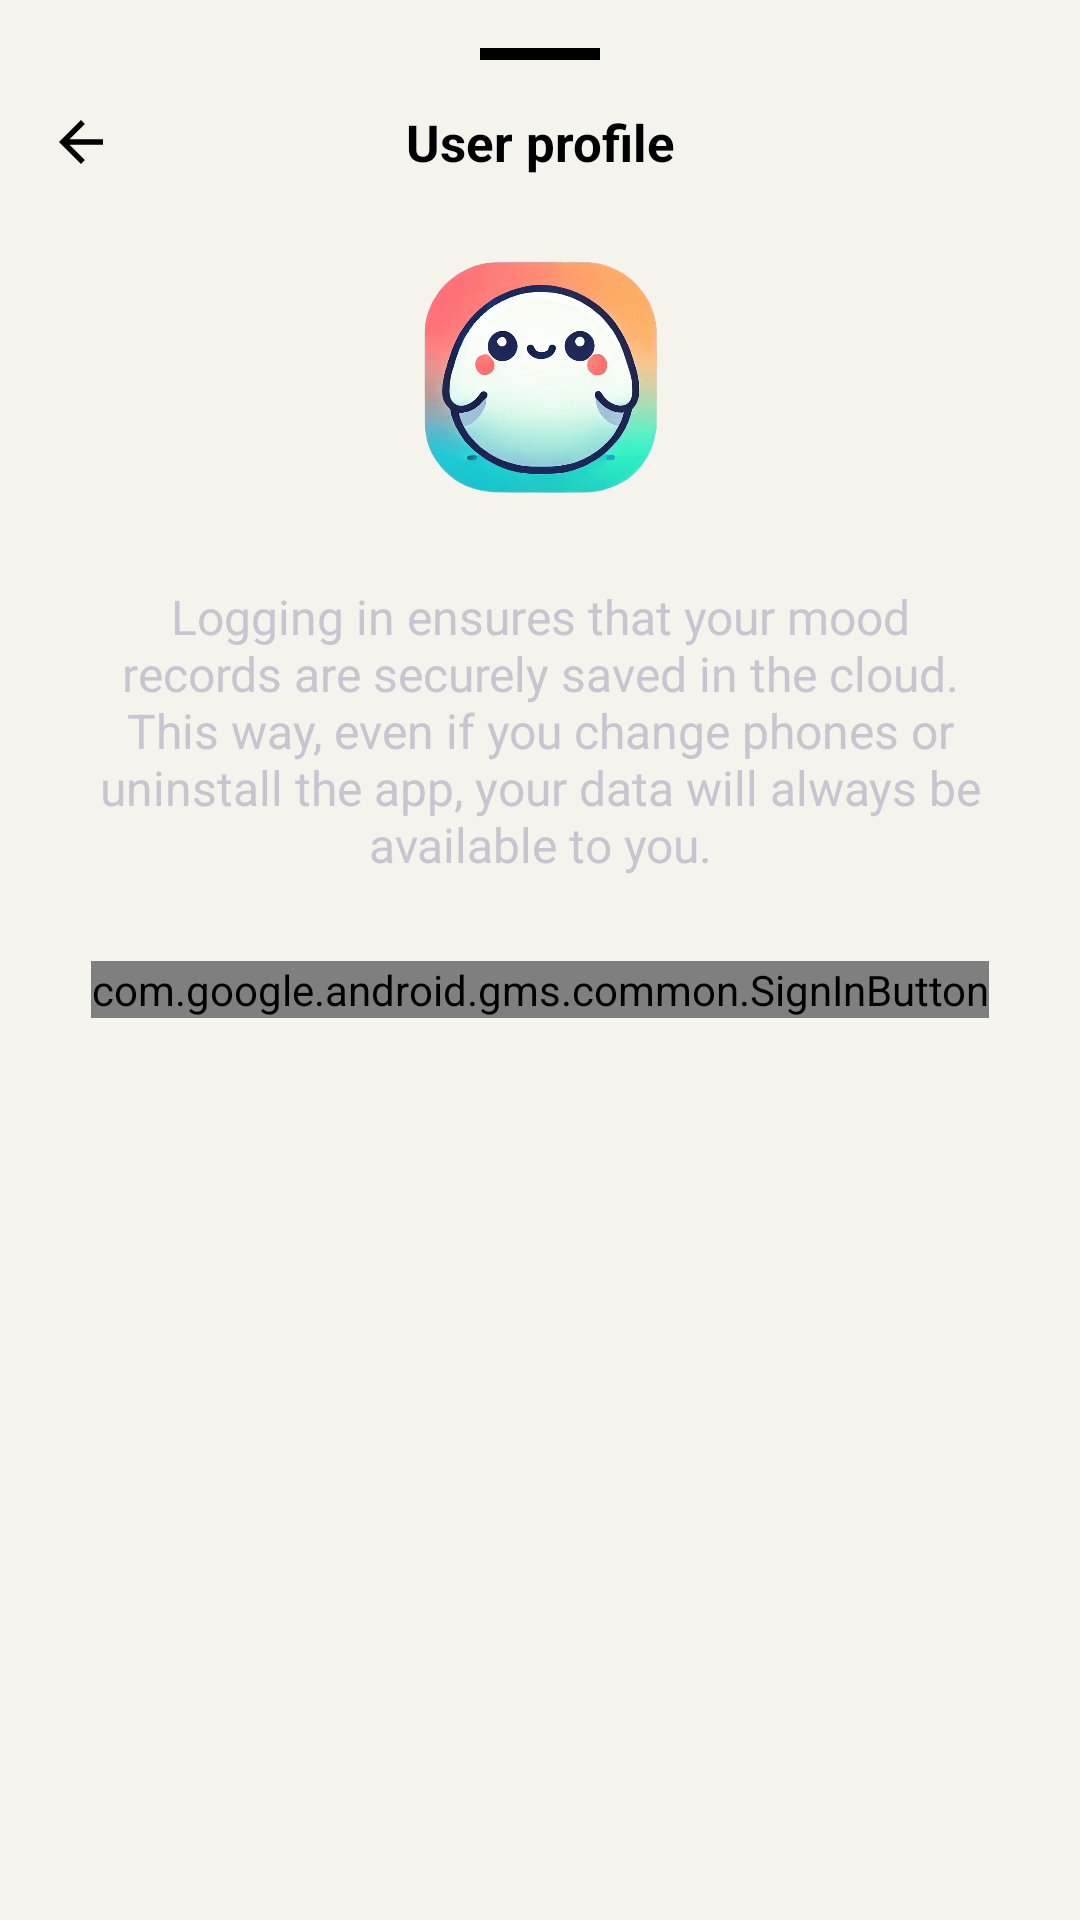

The Android layout XML behind this screen, and the referenced resources:
<!-- AndroidManifest.xml: application theme Theme.MoodSnap.Main -->
<!-- res/layout/activity_login.xml -->
<?xml version="1.0" encoding="utf-8"?>
<LinearLayout xmlns:android="http://schemas.android.com/apk/res/android"
    xmlns:app="http://schemas.android.com/apk/res-auto"
    xmlns:tools="http://schemas.android.com/tools"
    android:id="@+id/login_bottom_sheet_root" 
    android:layout_width="match_parent"
    android:layout_height="wrap_content"
    android:orientation="vertical"
    android:background="@drawable/background_rounded_top"
    android:padding="@dimen/spacing_large">

    <View
        android:layout_width="40dp"
        android:layout_height="4dp"
        android:layout_gravity="center_horizontal"
        android:layout_marginBottom="@dimen/spacing_large"
        android:background="@color/secundary" />

    <RelativeLayout
        android:layout_width="match_parent"
        android:layout_height="wrap_content"
        android:layout_marginBottom="@dimen/spacing_large">

        <ImageView
            android:id="@+id/btn_back"
            android:layout_width="@dimen/options_icons_size"
            android:layout_height="@dimen/options_icons_size"
            android:layout_alignParentStart="true"
            android:layout_centerVertical="true"
            android:src="@drawable/ic_arrow_back"
            android:contentDescription="@string/btn_back"
            app:tint="@color/secundary" />

        <TextView
            android:id="@+id/text_font_title"
            android:layout_width="match_parent"
            android:layout_height="wrap_content"
            android:text="@string/user_profile_title"
            android:textColor="@color/secundary"
            android:textSize="@dimen/text_size_xlarge"
            android:textStyle="bold"
            android:gravity="center" />

    </RelativeLayout>

    
    <LinearLayout
        android:id="@+id/layout_logged_out_content"
        android:layout_width="match_parent"
        android:layout_height="wrap_content"
        android:orientation="vertical"
        android:gravity="center_horizontal"
        android:paddingStart="0dp" 
        android:paddingEnd="0dp"   
        android:visibility="visible">

        <ImageView
            android:id="@+id/image_logo_login"
            android:layout_width="100dp" 
            android:layout_height="100dp" 
            android:src="@drawable/ic_mascote"
            android:layout_marginBottom="20dp"/>

        <TextView
            android:id="@+id/text_login_benefit"
            android:layout_width="wrap_content"
            android:layout_height="wrap_content"
            android:text="@string/login_benefit_text"
            android:textSize="16sp"
            android:textColor="?attr/colorOnSurfaceVariant"
            android:gravity="center_horizontal"
            android:layout_marginBottom="28dp"
            android:paddingStart="16dp" 
            android:paddingEnd="16dp"/>

        <com.google.android.gms.common.SignInButton
            android:id="@+id/btn_google_sign_in"
            android:layout_width="wrap_content"
            android:layout_height="wrap_content"
            android:layout_marginBottom="16dp"/> 
    </LinearLayout>


    <LinearLayout
        android:id="@+id/layout_logged_in_content"
        android:layout_width="match_parent"
        android:layout_height="wrap_content"
        android:orientation="vertical"
        android:visibility="gone"
        android:layout_marginTop="8dp">

        
        <com.google.android.material.card.MaterialCardView
            android:layout_width="match_parent"
            android:layout_height="wrap_content"
            android:layout_marginBottom="24dp"
            app:cardCornerRadius="20dp"
            app:cardElevation="2dp"
            app:strokeColor="?attr/colorOutline"
            app:strokeWidth="1dp">

            <LinearLayout
                android:layout_width="match_parent"
                android:layout_height="wrap_content"
                android:orientation="vertical"
                android:padding="20dp"
                android:gravity="center_horizontal">

                
                <ImageView
                    android:id="@+id/image_user_avatar"
                    android:layout_width="80dp"
                    android:layout_height="80dp"
                    android:src="@drawable/ic_user"
                    android:background="@drawable/bg_circle_surface"
                    android:scaleType="centerCrop"
                    android:layout_marginBottom="12dp" />

                
                <TextView
                    android:id="@+id/text_user_name"
                    android:layout_width="wrap_content"
                    android:layout_height="wrap_content"
                    tools:text="Nome do Usuário"
                    android:textSize="20sp"
                    android:textStyle="bold"
                    android:textColor="?attr/colorOnSurface"
                    android:layout_marginBottom="4dp" />

                
                <TextView
                    android:id="@+id/text_user_email"
                    android:layout_width="wrap_content"
                    android:layout_height="wrap_content"
                    tools:text="usuario@exemplo.com"
                    android:textSize="14sp"
                    android:textColor="?attr/colorOnSurfaceVariant"
                    android:layout_marginBottom="16dp" />

                
                <View
                    android:layout_width="match_parent"
                    android:layout_height="1dp"
                    android:background="?attr/colorOutline"
                    android:layout_marginBottom="16dp"/>

                
                <TextView
                    android:layout_width="match_parent"
                    android:layout_height="wrap_content"
                    android:text="@string/user_id_label"
                    android:textSize="12sp"
                    android:textColor="?attr/colorOnSurfaceVariant"/>

                
                <TextView
                    android:id="@+id/text_user_id"
                    android:layout_width="match_parent"
                    android:layout_height="wrap_content"
                    tools:text="abcdef1234567890"
                    android:textSize="14sp"
                    android:textColor="?attr/colorOnSurface"
                    android:layout_marginBottom="8dp"/>

            </LinearLayout>
        </com.google.android.material.card.MaterialCardView>

        
        <com.google.android.material.button.MaterialButton
            android:id="@+id/btn_sign_out"
            android:layout_width="match_parent"
            android:layout_height="wrap_content"
            android:text="@string/sign_out_button"
            android:icon="@drawable/ic_xmark"
            android:paddingVertical="14dp"
            app:cornerRadius="16dp"
            app:backgroundTint="?attr/colorSurface"
            app:strokeWidth="1dp"
            app:strokeColor="?attr/colorOutline"
            android:textColor="?attr/colorOnSurface"
            style="?attr/materialButtonOutlinedStyle"/>

    </LinearLayout>

</LinearLayout>
<!-- resources referenced by this layout -->
<resources>
  <color name="secundary">#000</color>
  <dimen name="options_icons_size">24dp</dimen>
  <dimen name="spacing_large">16dp</dimen>
  <dimen name="text_size_xlarge">19sp</dimen>
  <!-- drawable background_rounded_top (drawable) -->
  <?xml version="1.0" encoding="utf-8"?>
  <shape xmlns:android="http://schemas.android.com/apk/res/android">
      <solid android:color="@color/primary_background" />
      <corners
          android:topLeftRadius="32dp"
          android:topRightRadius="32dp"
          android:bottomLeftRadius="0dp"
          android:bottomRightRadius="0dp" />
  </shape>
  <!-- drawable bg_circle_surface (drawable) -->
  <?xml version="1.0" encoding="utf-8"?>
  <shape xmlns:android="http://schemas.android.com/apk/res/android"
      android:shape="oval">
  
      
      <solid android:color="?attr/colorSurfaceVariant"/>
  
      
      <stroke
          android:width="1dp"
          android:color="?attr/colorOutline"/>
  
  </shape>
  <!-- drawable ic_arrow_back (drawable) -->
  <?xml version="1.0" encoding="utf-8"?>
  <vector xmlns:android="http://schemas.android.com/apk/res/android"
      android:width="32dp"
      android:height="32dp"
      android:viewportWidth="24"
      android:viewportHeight="24"
      android:tint="?attr/colorControlNormal">
      <path
          android:fillColor="@android:color/white"
          android:pathData="M20,11H7.83l5.59,-5.59L12,4l-8,8 8,8 1.41,-1.41L7.83,13H20v-2z"/>
  </vector>
  <!-- drawable ic_mascote: png bitmap (drawable, 227240 bytes) -->
  <!-- drawable ic_user (drawable) -->
  <vector xmlns:android="http://schemas.android.com/apk/res/android" android:height="25.142857dp" android:viewportHeight="512" android:viewportWidth="448" android:width="22dp">
        
      <path android:fillColor="#FF000000" android:pathData="M224,256A128,128 0,1 0,224 0a128,128 0,1 0,0 256zM178.3,304C79.8,304 0,383.8 0,482.3C0,498.7 13.3,512 29.7,512l388.6,0c16.4,0 29.7,-13.3 29.7,-29.7C448,383.8 368.2,304 269.7,304l-91.4,0z"/>
      
  </vector>
  <!-- drawable ic_xmark (drawable) -->
  <vector xmlns:android="http://schemas.android.com/apk/res/android" android:height="32dp" android:viewportHeight="512" android:viewportWidth="384" android:width="24dp">
        
      <path android:fillColor="#FF000000" android:pathData="M342.6,150.6c12.5,-12.5 12.5,-32.8 0,-45.3s-32.8,-12.5 -45.3,0L192,210.7 86.6,105.4c-12.5,-12.5 -32.8,-12.5 -45.3,0s-12.5,32.8 0,45.3L146.7,256 41.4,361.4c-12.5,12.5 -12.5,32.8 0,45.3s32.8,12.5 45.3,0L192,301.3 297.4,406.6c12.5,12.5 32.8,12.5 45.3,0s12.5,-32.8 0,-45.3L237.3,256 342.6,150.6z"/>
      
  </vector>
  <string name="btn_back">Back</string>
  <string name="login_benefit_text">
      Logging in ensures that your mood records are securely saved in the cloud.
      This way, even if you change phones or uninstall the app, your data will always be available to you.
  </string>
  <string name="sign_out_button">Sign out</string>
  <string name="user_id_label">User ID</string>
  <string name="user_profile_title">User profile</string>
  <style name="Theme.MoodSnap.Main" parent="Theme.Material3.Dark.NoActionBar">
          <item name="android:windowBackground">@color/primary_background</item>
          <item name="android:statusBarColor">@color/dark_secondary_variant</item>
          <item name="android:navigationBarColor">@color/dark_primary</item>
          <item name="android:windowLightStatusBar">true</item>
      </style>
  <color name="primary_background">#f4f4ec</color>
  <color name="dark_secondary_variant">#1F1F1F</color>
  <color name="dark_primary">#1E1E1E</color>
</resources>
